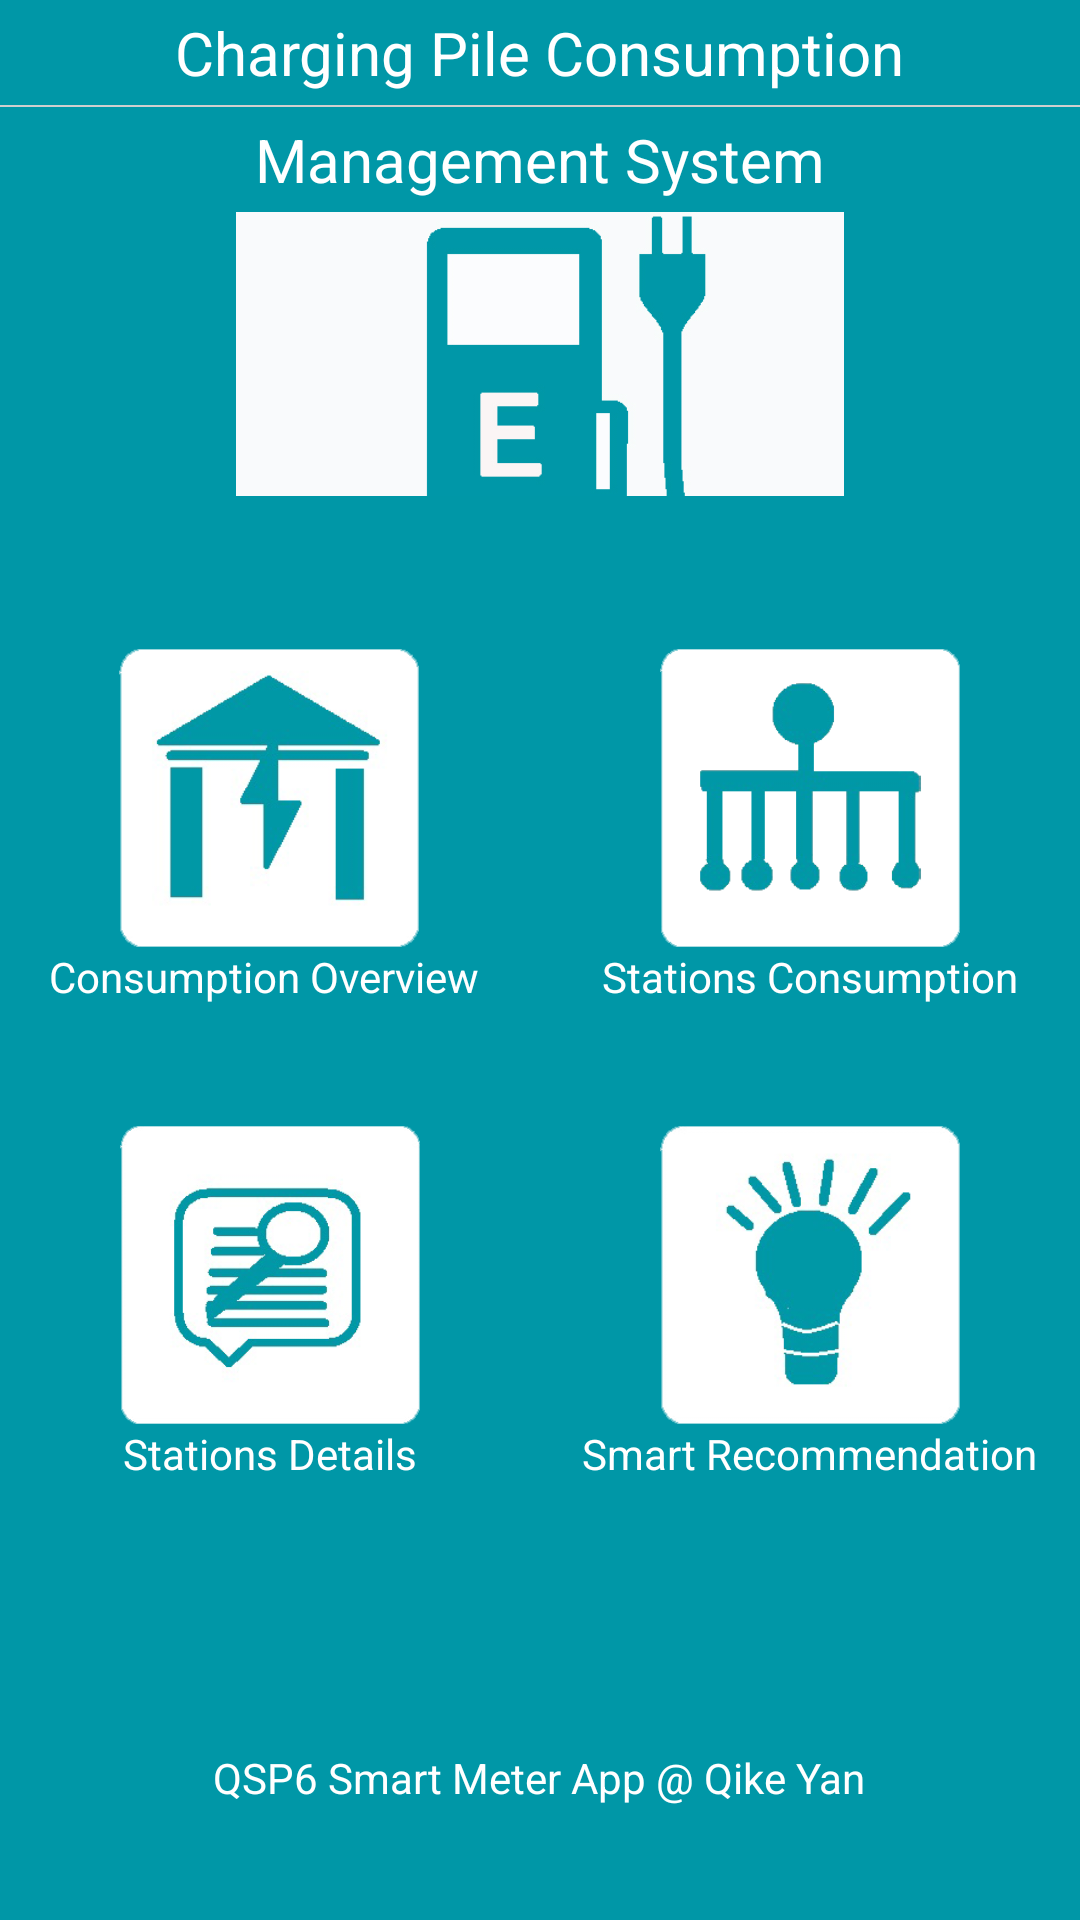

Reconstruct the res/layout file that produces this screen, plus the resources it refers to.
<!-- AndroidManifest.xml: application theme AppTheme -->
<!-- res/layout/activity_main.xml -->
<?xml version="1.0" encoding="utf-8"?>

<LinearLayout xmlns:android="http://schemas.android.com/apk/res/android"
    android:layout_width="match_parent"
    android:layout_height="match_parent"
    android:gravity="center"
    android:background="#0097A7"
    android:orientation="vertical">
    <RelativeLayout
        android:layout_width="match_parent"
        android:background="#0097A7"
        android:layout_height="35dp">
        <TextView
            android:layout_width="wrap_content"
            android:layout_height="wrap_content"
            android:textSize="20sp"
            android:textColor="@android:color/white"
            android:layout_centerInParent="true"
            android:text="@string/main_page_title"/>
    </RelativeLayout>
    <View
        android:layout_width="match_parent"
        android:layout_height="0.5dp"
        android:background="#CFCFCF"/>
    <RelativeLayout
        android:layout_width="match_parent"
        android:layout_height="35dp">
        <TextView
            android:layout_width="wrap_content"
            android:layout_height="wrap_content"
            android:textSize="20sp"
            android:textColor="@android:color/white"
            android:layout_centerInParent="true"
            android:text="@string/main_page_title_fu"/>

    </RelativeLayout>
    <LinearLayout
        android:layout_width="match_parent"
        android:layout_height="0dp"
        android:layout_weight="0.5">
        <ImageView
            android:layout_width="match_parent"
            android:layout_height="match_parent"
            android:src="@mipmap/a20150312094106573"/>
    </LinearLayout>

    <LinearLayout
        android:layout_width="match_parent"
        android:layout_height="0dp"
        android:layout_weight="1"
        android:orientation="horizontal">
        <RelativeLayout
            android:layout_width="0dp"
            android:layout_weight="1"
            android:layout_height="match_parent">
            <LinearLayout
                android:id="@+id/lin_one"
                android:layout_width="wrap_content"
                android:layout_height="wrap_content"
                android:gravity="center"
                android:layout_alignParentBottom="true"
                android:layout_centerInParent="true"
                android:layout_marginBottom="20dp"
                android:orientation="vertical">

                <ImageView
                    android:layout_width="100dp"
                    android:layout_height="100dp"
                    android:src="@mipmap/icon11" />

                <TextView
                    android:layout_width="wrap_content"
                    android:layout_height="wrap_content"
                    android:textColor="@android:color/white"
                    android:text="Consumption Overview " />
            </LinearLayout>
        </RelativeLayout>

        <RelativeLayout
            android:layout_width="0dp"
            android:layout_weight="1"
            android:layout_height="match_parent">
        <LinearLayout
            android:id="@+id/lin_two"
            android:layout_width="wrap_content"
            android:layout_height="wrap_content"
            android:gravity="center"
            android:layout_alignParentBottom="true"
            android:layout_centerInParent="true"
            android:layout_marginBottom="20dp"
            android:orientation="vertical">

            <ImageView
                android:layout_width="100dp"
                android:layout_height="100dp"
                android:src="@mipmap/icon21" />

            <TextView
                android:layout_width="wrap_content"
                android:layout_height="wrap_content"
                android:textColor="@android:color/white"
                android:text="Stations Consumption" />
        </LinearLayout>
        </RelativeLayout>
    </LinearLayout>

    <LinearLayout
        android:layout_width="match_parent"
        android:layout_height="0dp"
        android:layout_weight="1"
        android:orientation="horizontal">
        <RelativeLayout
            android:layout_width="0dp"
            android:layout_weight="1"
            android:layout_height="match_parent">
        <LinearLayout
            android:id="@+id/lin_three"
            android:layout_width="wrap_content"
            android:layout_height="wrap_content"
            android:gravity="center"
            android:layout_marginTop="20dp"
            android:layout_alignParentTop="true"
            android:layout_centerInParent="true"
            android:orientation="vertical">

            <ImageView
                android:layout_width="100dp"
                android:layout_height="100dp"
                android:src="@mipmap/icon31" />

            <TextView
                android:layout_width="wrap_content"
                android:layout_height="wrap_content"
                android:textColor="@android:color/white"
                android:text="Stations Details" />
        </LinearLayout>
        </RelativeLayout>
        <RelativeLayout
            android:layout_width="0dp"
            android:layout_weight="1"
            android:layout_height="match_parent">
        <LinearLayout
            android:id="@+id/lin_four"
            android:layout_width="wrap_content"
            android:layout_height="wrap_content"
            android:gravity="center"
            android:layout_marginTop="20dp"
            android:layout_alignParentTop="true"
            android:layout_centerInParent="true"

            android:orientation="vertical">

            <ImageView
                android:layout_width="100dp"
                android:layout_height="100dp"
                android:src="@mipmap/icon41" />

            <TextView
                android:layout_width="wrap_content"
                android:layout_height="wrap_content"
                android:textColor="@android:color/white"
                android:text="Smart Recommendation" />
        </LinearLayout>
        </RelativeLayout>
    </LinearLayout>

    <LinearLayout
        android:layout_width="match_parent"
        android:layout_height="0dp"
        android:gravity="center"
        android:orientation="vertical"
        android:layout_weight="0.5">
        <TextView
            android:layout_width="wrap_content"
            android:layout_height="wrap_content"
            android:textColor="@android:color/white"
            android:text="@string/main_page_bottom_title"/>
    </LinearLayout>
</LinearLayout>
<!-- resources referenced by this layout -->
<resources>
  <!-- mipmap a20150312094106573: jpg bitmap (mipmap-hdpi, 37031 bytes) -->
  <!-- mipmap icon11: png bitmap (mipmap-hdpi, 15492 bytes) -->
  <!-- mipmap icon21: png bitmap (mipmap-hdpi, 12204 bytes) -->
  <!-- mipmap icon31: png bitmap (mipmap-hdpi, 26990 bytes) -->
  <!-- mipmap icon41: png bitmap (mipmap-hdpi, 22179 bytes) -->
  <string name="main_page_bottom_title">QSP6 Smart Meter App @ Qike Yan</string>
  <string name="main_page_title">Charging Pile Consumption</string>
  <string name="main_page_title_fu">Management System</string>
  <style name="AppTheme" parent="android:Theme.Light.NoTitleBar">
      </style>
</resources>
